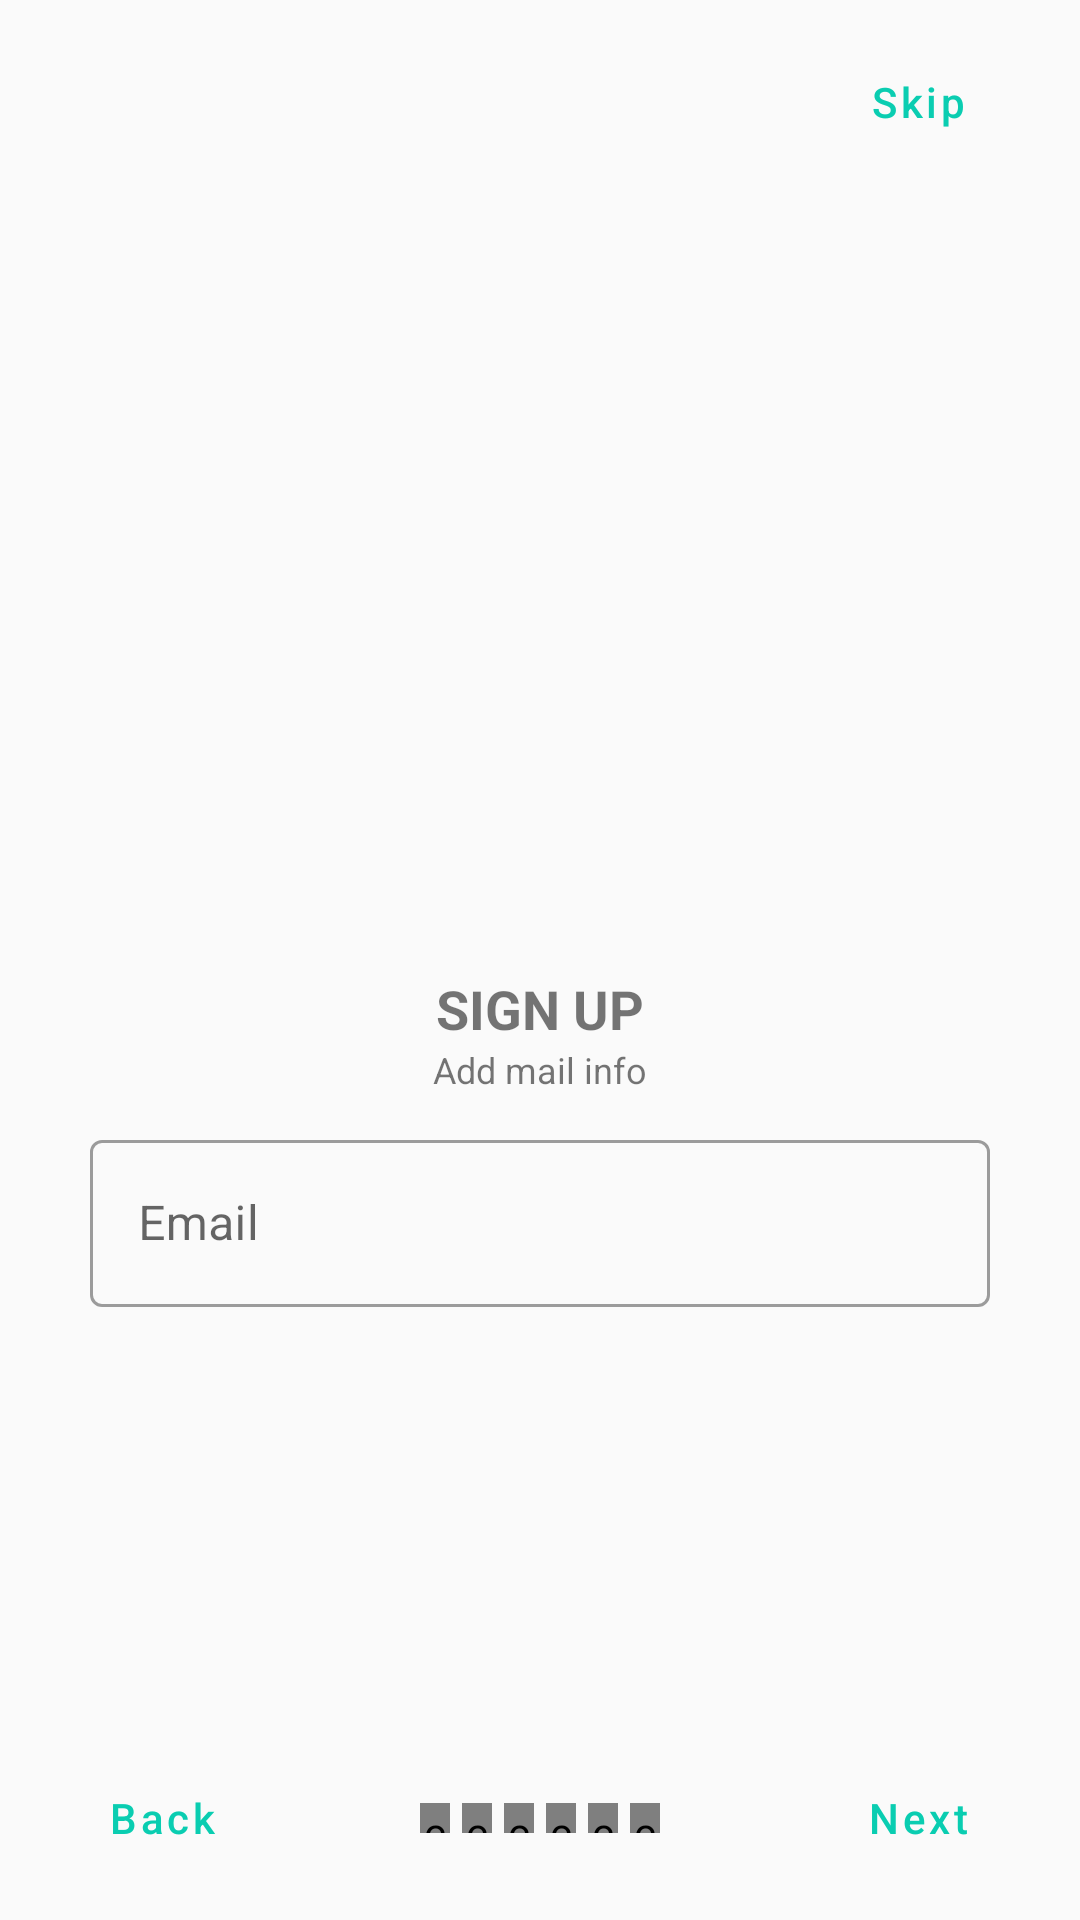

Here is an Android app screen rendered from its layout file. Give the layout XML and the strings, colors and styles it references.
<!-- AndroidManifest.xml: application theme Theme.OpenServices -->
<!-- res/layout/fragment_sign_up_mail_info.xml -->
<?xml version="1.0" encoding="utf-8"?>
<layout xmlns:android="http://schemas.android.com/apk/res/android"
    xmlns:app="http://schemas.android.com/apk/res-auto"
    xmlns:tools="http://schemas.android.com/tools">

    <androidx.constraintlayout.widget.ConstraintLayout
        style="@style/MainBackground"
        android:layout_width="match_parent"
        android:layout_height="match_parent"
        tools:context=".ui.account.onboarding.createaccount.SignUpMailInfoFragment">

        <androidx.core.widget.NestedScrollView
            style="@style/MainBackground"
            android:layout_width="match_parent"
            android:layout_height="0dp"
            android:orientation="vertical"
            app:layout_constraintBottom_toTopOf="@+id/button_next"
            app:layout_constraintTop_toBottomOf="@+id/button_skip">

            <androidx.constraintlayout.widget.ConstraintLayout
                android:layout_width="match_parent"
                android:layout_height="wrap_content"
                android:layout_gravity="center">
                <com.google.android.material.textfield.TextInputLayout
                    android:id="@+id/text_input_layout_sign_up_title_email"
                    style="@style/Widget.MaterialComponents.TextInputLayout.OutlinedBox"
                    android:layout_width="0dp"
                    android:layout_height="wrap_content"
                    android:layout_marginLeft="20dp"
                    android:layout_marginTop="20dp"
                    android:layout_marginRight="20dp"
                    android:hint="@string/email"
                    android:paddingLeft="10dp"
                    android:paddingRight="10dp"
                    app:errorEnabled="true"
                    android:soundEffectsEnabled="true"
                    app:hintAnimationEnabled="true"
                    app:layout_constraintBottom_toBottomOf="parent"
                    app:layout_constraintLeft_toLeftOf="parent"
                    app:layout_constraintRight_toRightOf="parent">

                    <com.google.android.material.textfield.TextInputEditText
                        android:id="@+id/edit_text_email"
                        android:layout_width="match_parent"
                        android:layout_height="match_parent"
                        android:inputType="textEmailAddress"
                        android:text="@{userToSignUp.cv.title}"
                        app:textInputLayoutFocusedRectEnabled="true" />
                </com.google.android.material.textfield.TextInputLayout>

                <TextView
                    android:id="@+id/text_sub_title"
                    android:layout_width="match_parent"
                    android:layout_height="wrap_content"
                    android:layout_marginBottom="10dp"
                    android:gravity="center"
                    android:text="@string/add_mail_info"
                    android:textSize="@dimen/text_detail"
                    app:layout_constraintBottom_toTopOf="@+id/text_input_layout_sign_up_title_email"
                    app:layout_constraintLeft_toLeftOf="parent"
                    app:layout_constraintRight_toRightOf="parent" />

                <TextView
                    android:id="@+id/text_title"
                    android:layout_width="match_parent"
                    android:layout_height="wrap_content"
                    android:gravity="center"
                    android:text="@string/sign_up"
                    android:textAllCaps="true"
                    android:textSize="@dimen/text_title"
                    android:textStyle="bold"
                    app:layout_constraintBottom_toTopOf="@+id/text_sub_title"
                    app:layout_constraintLeft_toLeftOf="parent"
                    app:layout_constraintRight_toRightOf="parent" />

                <androidx.appcompat.widget.AppCompatImageView
                    android:layout_width="100dp"
                    android:layout_height="100dp"
                    android:layout_margin="20dp"
                    app:layout_constraintBottom_toTopOf="@+id/text_title"
                    app:layout_constraintLeft_toLeftOf="parent"
                    app:layout_constraintRight_toRightOf="parent"
                    app:layout_constraintTop_toTopOf="parent"
                    app:srcCompat="@drawable/diamond_icon" />
            </androidx.constraintlayout.widget.ConstraintLayout>
        </androidx.core.widget.NestedScrollView>

        <com.google.android.material.button.MaterialButton
            android:id="@+id/button_back"
            style="@style/Widget.MaterialComponents.Button.TextButton"
            android:layout_width="wrap_content"
            android:layout_height="wrap_content"
            android:layout_gravity="end"
            android:layout_margin="10dp"
            android:layout_marginStart="20dp"
            android:layout_marginEnd="20dp"
            android:layout_weight="1"
            android:autoLink="all"
            android:ellipsize="end"
            android:gravity="center"
            android:maxLines="1"
            android:text="@string/back"
            android:textAllCaps="false"
            android:textColor="@color/main_color_200"
            app:layout_constraintBottom_toBottomOf="parent"
            app:layout_constraintStart_toStartOf="parent"
            app:rippleColor="@color/light_300" />

        <com.google.android.material.button.MaterialButton
            android:id="@+id/button_skip"
            style="@style/Widget.MaterialComponents.Button.TextButton"
            android:layout_width="wrap_content"
            android:layout_height="wrap_content"
            android:layout_gravity="end"
            android:layout_margin="10dp"
            android:layout_marginStart="20dp"
            android:layout_marginEnd="20dp"
            android:layout_weight="1"
            android:autoLink="all"
            android:ellipsize="end"
            android:gravity="center"
            android:maxLines="1"
            android:text="@string/skip"
            android:textAllCaps="false"
            android:textColor="@color/main_color_200"
            app:layout_constraintEnd_toEndOf="parent"
            app:layout_constraintTop_toTopOf="parent"
            app:rippleColor="@color/light_300" />

        <LinearLayout
            android:id="@+id/linear_dots"
            android:layout_width="wrap_content"
            android:layout_height="wrap_content"
            android:orientation="horizontal"
            app:layout_constraintBottom_toBottomOf="@+id/button_next"
            app:layout_constraintEnd_toStartOf="@+id/button_next"
            app:layout_constraintStart_toEndOf="@+id/button_back"
            app:layout_constraintTop_toTopOf="@+id/button_next">

            <com.makeramen.roundedimageview.RoundedImageView
                android:layout_width="@dimen/dot_size"
                android:layout_height="@dimen/dot_size"
                android:layout_margin="2dp"
                android:src="@color/light_400"
                app:riv_corner_radius="@dimen/dot_size" />

            <com.makeramen.roundedimageview.RoundedImageView
                android:layout_width="@dimen/dot_size"
                android:layout_height="@dimen/dot_size"
                android:layout_margin="2dp"
                android:src="@color/light_400"
                app:riv_corner_radius="@dimen/dot_size" />

            <com.makeramen.roundedimageview.RoundedImageView
                android:layout_width="@dimen/dot_size"
                android:layout_height="@dimen/dot_size"
                android:layout_margin="2dp"
                android:src="@color/light_400"
                app:riv_corner_radius="@dimen/dot_size" />

            <com.makeramen.roundedimageview.RoundedImageView
                android:layout_width="@dimen/dot_size"
                android:layout_height="@dimen/dot_size"
                android:layout_margin="2dp"
                android:src="@color/light_400"
                app:riv_corner_radius="@dimen/dot_size" />

            <com.makeramen.roundedimageview.RoundedImageView
                android:layout_width="@dimen/dot_size"
                android:layout_height="@dimen/dot_size"
                android:layout_margin="2dp"
                android:src="@color/light_400"
                app:riv_corner_radius="@dimen/dot_size" />

            <com.makeramen.roundedimageview.RoundedImageView
                android:layout_width="@dimen/dot_size"
                android:layout_height="@dimen/dot_size"
                android:layout_margin="2dp"
                android:src="@color/main_color_200"
                app:riv_corner_radius="@dimen/dot_size" />
        </LinearLayout>

        <com.google.android.material.button.MaterialButton
            android:id="@+id/button_next"
            style="@style/Widget.MaterialComponents.Button.TextButton"
            android:layout_width="wrap_content"
            android:layout_height="wrap_content"
            android:layout_gravity="end"
            android:layout_margin="10dp"
            android:layout_marginStart="20dp"
            android:layout_marginEnd="20dp"
            android:layout_weight="1"
            android:autoLink="all"
            android:ellipsize="end"
            android:gravity="center"
            android:maxLines="1"
            android:text="@string/next"
            android:textAllCaps="false"
            android:textColor="@color/main_color_200"
            app:layout_constraintBottom_toBottomOf="parent"
            app:layout_constraintEnd_toEndOf="parent"
            app:rippleColor="@color/light_300" />

    </androidx.constraintlayout.widget.ConstraintLayout>

    <data>

        <variable
            name="userToSignUp"
            type="com.example.openservices.models.User" />
    </data>
</layout>
<!-- resources referenced by this layout -->
<resources>
  <color name="light_300">#E3E3E3</color>
  <color name="light_400">#CCCCCC</color>
  <color name="main_color_200">#0acdb1</color>
  <dimen name="dot_size">10dp</dimen>
      //Dot
  <dimen name="text_detail">12sp</dimen>
  <dimen name="text_title">18sp</dimen>
  
      //Text sizes
  <string name="add_mail_info">Add mail info</string>
  <string name="back">Back</string>
  <string name="email">Email</string>
  <string name="next">Next</string>
  <string name="sign_up">Sign up</string>
  <string name="skip">Skip</string>
  <style name="MainBackground" parent="Theme.AppCompat.DayNight.NoActionBar">
          <item name="android:background">@drawable/background</item>
      </style>
  <style name="Theme.OpenServices" parent="Theme.MaterialComponents.DayNight.NoActionBar.Bridge">
          
          <item name="colorPrimary">@color/main_color_200</item>
          <item name="colorPrimaryVariant">@color/main_color_500</item>
          <item name="colorOnPrimary">@color/white</item>
          
          <item name="colorSecondary">@color/second_color_200</item>
          <item name="colorSecondaryVariant">@color/second_color_500</item>
          <item name="colorOnSecondary">@color/black</item>
          
          <item name="android:statusBarColor" tools:targetApi="l">?attr/colorPrimaryVariant</item>
          
      </style>
  
      //Splash screen background
  <color name="main_color_500">#12abb5</color>
  <color name="white">#FFFFFF</color>
  
      //Light colors
  <color name="second_color_200">#0acdb1</color>
  <color name="second_color_500">#12abb5</color>
  <color name="black">#000000</color>
</resources>
